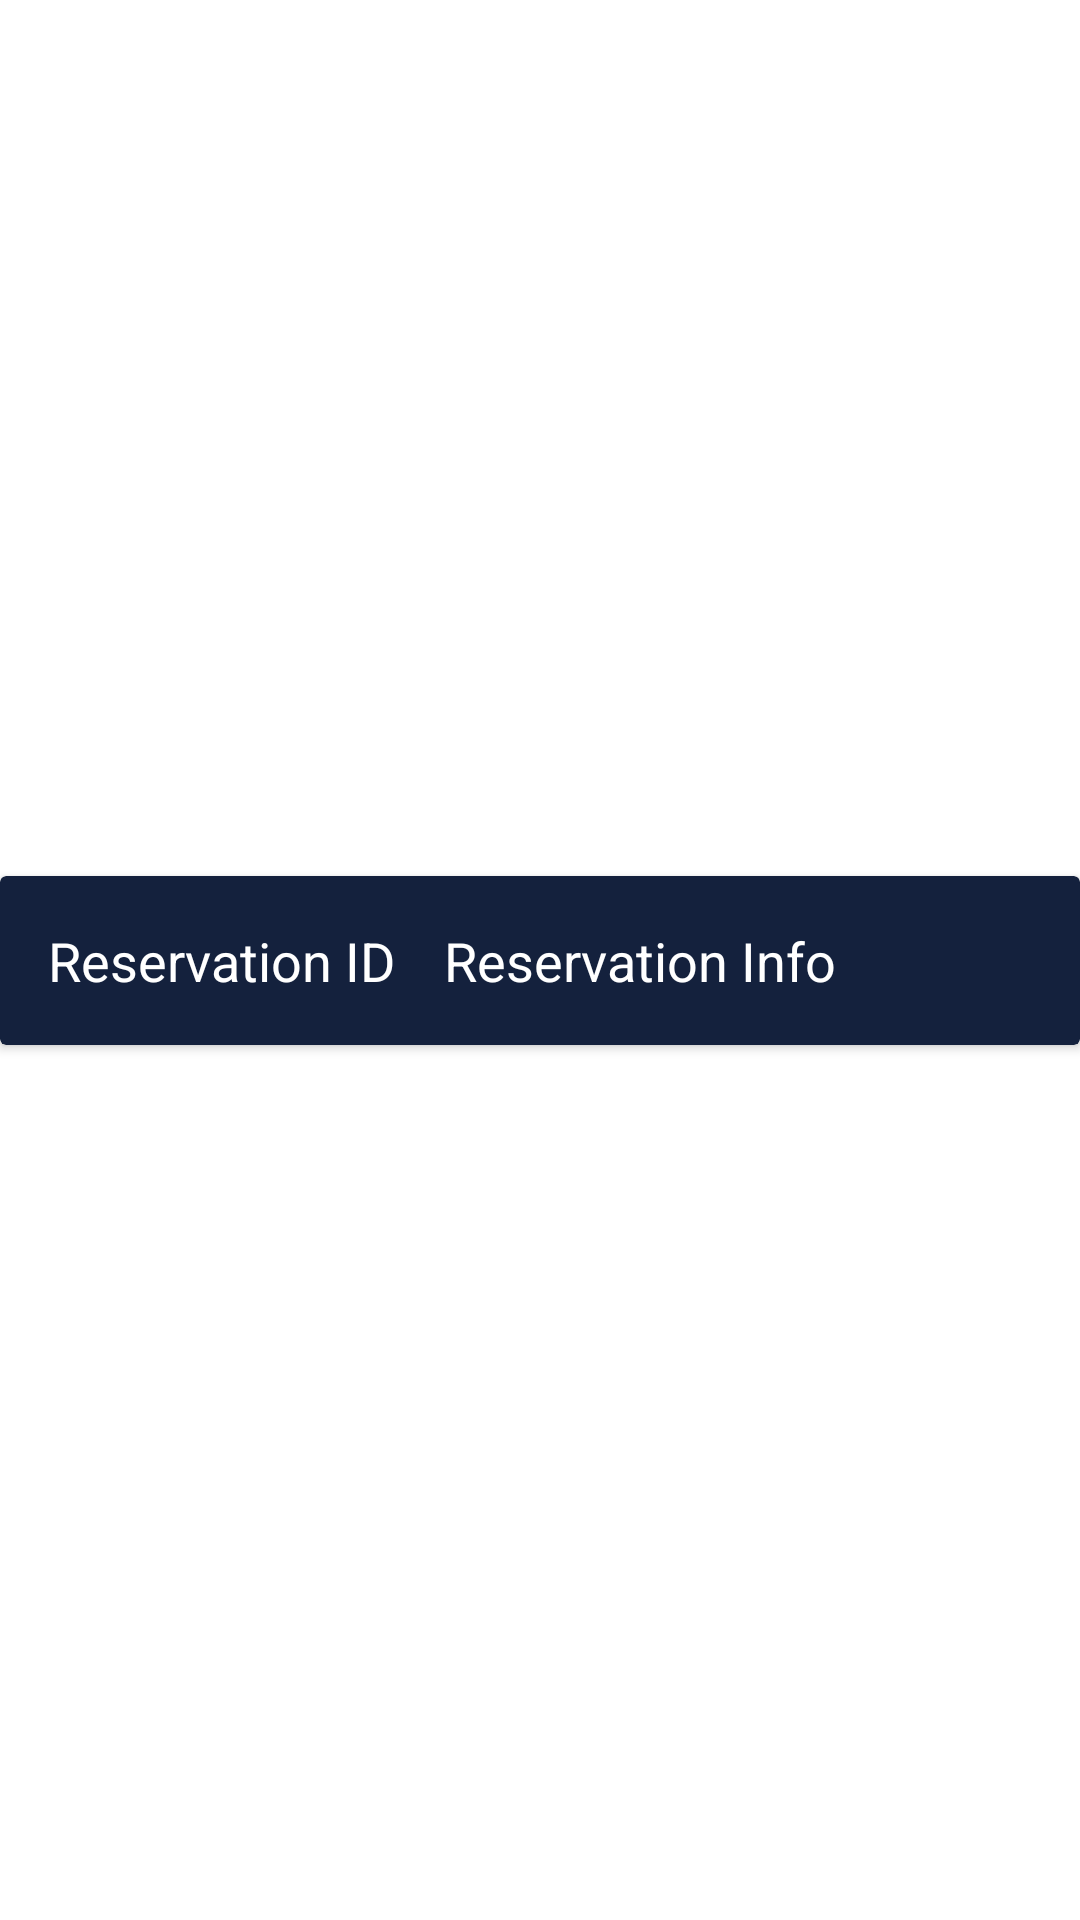

Produce the Android XML layout that renders to this screen, including the resource entries it uses.
<!-- AndroidManifest.xml: application theme Theme.HotelReservation -->
<!-- res/layout/my_row.xml -->
<?xml version="1.0" encoding="utf-8"?>
<androidx.constraintlayout.widget.ConstraintLayout xmlns:android="http://schemas.android.com/apk/res/android"
    xmlns:app="http://schemas.android.com/apk/res-auto"
    xmlns:tools="http://schemas.android.com/tools"
    android:layout_width="match_parent"
    android:layout_height="wrap_content">

    <androidx.cardview.widget.CardView
        android:layout_width="match_parent"
        android:layout_height="wrap_content"
        app:cardBackgroundColor="@color/Oxford_Blue"
        app:layout_constraintBottom_toBottomOf="parent"
        app:layout_constraintEnd_toEndOf="parent"
        app:layout_constraintStart_toStartOf="parent"
        app:layout_constraintTop_toTopOf="parent">

        <androidx.constraintlayout.widget.ConstraintLayout
            android:id="@+id/constraintLayout"
            android:layout_width="match_parent"
            android:layout_height="match_parent">

            <TextView
                android:id="@+id/reservation_info_textview"
                style="@style/MainTextViewStyle"
                android:layout_width="wrap_content"
                android:layout_height="wrap_content"
                android:layout_margin="16dp"
                android:text="Reservation Info"
                app:layout_constraintBottom_toBottomOf="parent"
                app:layout_constraintStart_toEndOf="@+id/reservation_id_textview"
                app:layout_constraintTop_toTopOf="parent" />

            <TextView
                style="@style/MainTextViewStyle"
                android:id="@+id/reservation_id_textview"
                android:layout_width="wrap_content"
                android:layout_height="wrap_content"
                android:layout_margin="16dp"
                android:text="Reservation ID"
                app:layout_constraintBottom_toBottomOf="parent"
                app:layout_constraintStart_toStartOf="parent"
                app:layout_constraintTop_toTopOf="parent" />
        </androidx.constraintlayout.widget.ConstraintLayout>
    </androidx.cardview.widget.CardView>

</androidx.constraintlayout.widget.ConstraintLayout>
<!-- resources referenced by this layout -->
<resources>
  <color name="Oxford_Blue">#14213D</color>
  <style name="MainTextViewStyle">
          <item name="android:textSize">18sp</item>
          <item name="android:textColor">@color/white</item>
      </style>
  <style name="Theme.HotelReservation" parent="Theme.MaterialComponents.DayNight.DarkActionBar">
          
          <item name="colorPrimary">@color/Rich_Black2</item>
          <item name="colorPrimaryVariant">@color/Rich_Black1</item>
          <item name="colorOnPrimary">@color/Battleship_Grey</item>
          
          <item name="colorSecondary">@color/Battleship_Grey</item>
          <item name="colorSecondaryVariant">@color/white</item>
          <item name="colorOnSecondary">@color/black</item>
          
          <item name="android:statusBarColor" tools:targetApi="l">?attr/colorPrimaryVariant</item>
          
      </style>
  <color name="white">#FFFFFFFF</color>
  <color name="Rich_Black2">#0A111F</color>
  <color name="Rich_Black1">#050910</color>
  <color name="Battleship_Grey">#858585</color>
  <color name="black">#FF000000</color>
</resources>
